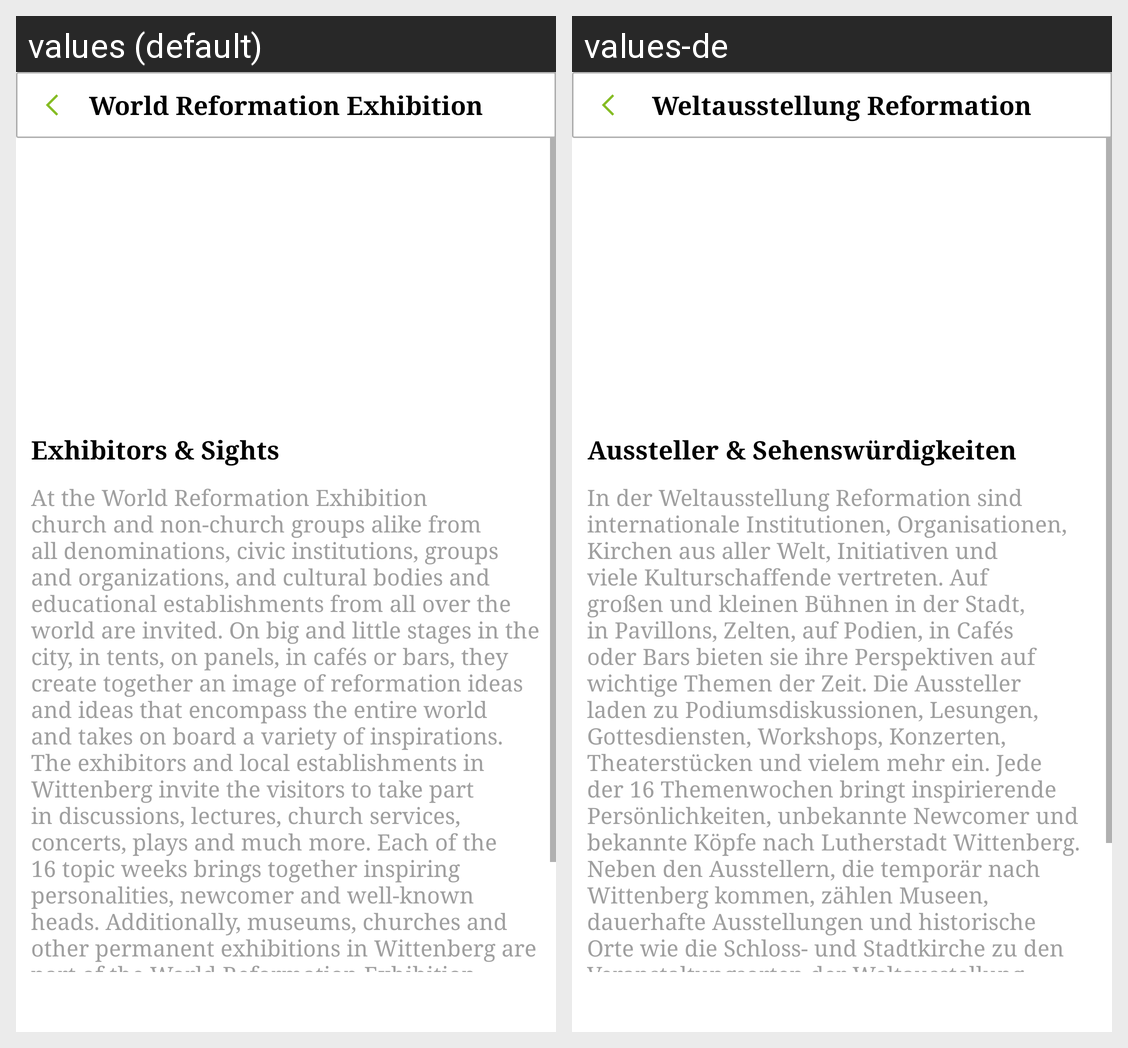

For this localized Android screen grid, give each drawn string resource with its value in every locale shown.
Android screen res/layout/fragment_exhibitor.xml rendered under 2 locales, left to right: values (default), values-de. Device: Nexus 5 (rendered at 1080×1920; each locale shown at half size, 540×960, under a caption strip naming it); theme AppTheme.
Strings drawn on this screen, with the default value and each locale's value (text and hints the layout hard-codes, and strings that could not be matched under every locale, appear in the picture but are not listed):

exhibitor_txt
  values: Exhibitors & Sights
  values-de: Aussteller & Sehenswürdigkeiten

exhibitor_desc
  values: At the World Reformation Exhibition church and non-church groups alike from all denominations, civic institutions, groups and organizations, and cultural bodies and educational establishments from all over the world are invited. On big and little stages in the city, in tents, on panels, in cafés or bars, they create together an image of reformation ideas and ideas that encompass the entire world …[clipped]
  values-de: In der Weltausstellung Reformation sind internationale Institutionen, Organisationen, Kirchen aus aller Welt, Initiativen und viele Kulturschaffende vertreten. Auf großen und kleinen Bühnen in der Stadt, in Pavillons, Zelten, auf Podien, in Cafés oder Bars bieten sie ihre Perspektiven auf wichtige Themen der Zeit. Die Aussteller laden zu Podiumsdiskussionen, Lesungen, Gottesdiensten, Workshops, …[clipped]

header_title
  values: World Reformation Exhibition
  values-de: Weltausstellung Reformation
